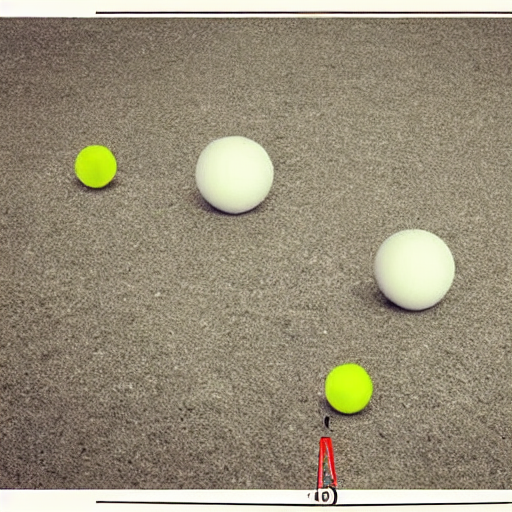
Generation parameters embedded in this image by AUTOMATIC1111 Stable Diffusion web UI or a fork of it (Forge, ...) (PNG 'parameters' text chunk):
three balls thrown in the air to get a straight line
Steps: 20, Sampler: DPM++ 2M Karras, CFG scale: 7, Seed: 3903063383, Size: 512x512, Model hash: 6ce0161689, Model: v1-5-pruned-emaonly, Version: v1.6.0-2-g4afaaf8a